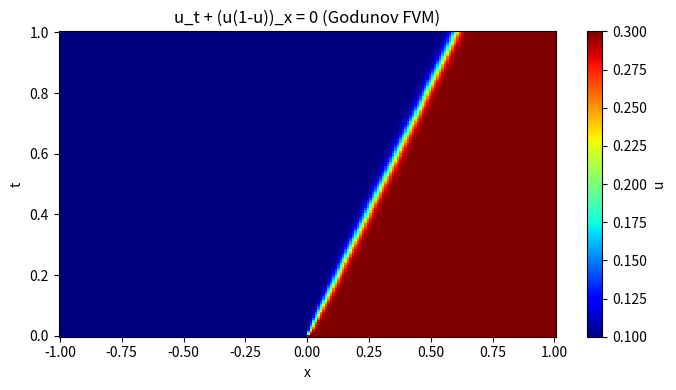

The matplotlib source for this figure:
# gudonov.py
# ============================================================
# Godunov finite volume solver for:
#     u_t + (u(1-u))_x = 0
# with concave flux f(u)=u(1-u)
# ============================================================

import numpy as np
import matplotlib.pyplot as plt


# ============================================================
# 1) Godunov flux for concave f(u)=u(1-u)
# ============================================================
def godunov_flux(u_ext: np.ndarray) -> np.ndarray: 
    """ Compute Godunov numerical flux at interfaces for concave flux f(u)=u(1-u). 
    Input: u_ext : (nx+2,) array with 1 ghost cell on each side Output: fhat : 
    (nx+1,) array of interface fluxes fhat[i] is flux between u_ext[i] and 
    u_ext[i+1] """ 
    uL = u_ext[:-1] 
    uR = u_ext[1:] 
    
    def f(u): 
        return u * (1.0 - u) 
    
    fL = f(uL) 
    fR = f(uR) 
    
    fhat = np.empty_like(uL) 
    # For concave flux: 
    # # uL < uR => shock 
    # # uL > uR => rarefaction 
    shock = (uL < uR) 
    rare = ~shock 
    # Shock: speed s = (fR-fL)/(uR-uL) = 1 - (uL+uR) 
    s = 1.0 - (uL + uR) 
    fhat[shock] = np.where(s[shock] >= 0.0, fL[shock], fR[shock]) 
    # Rarefaction: take max of f on [uR, uL] 
    fhat_r = np.maximum(fL[rare], fR[rare]) 
    # If interval crosses maximizer u=0.5, use f(0.5)=0.25 
    crosses_half = (uR[rare] <= 0.5) & (0.5 <= uL[rare]) 
    fhat_r[crosses_half] = 0.25 
    fhat[rare] = fhat_r 
    return fhat

# ============================================================
# 2) CFL timestep: max |f'(u)| where f'(u)=1-2u
# ============================================================
def compute_time_step(u: np.ndarray, dx: float, cfl: float, t: float, t_max: float) -> float:
    max_speed = max(1e-8, np.max(np.abs(1.0 - 2.0 * u)))
    dt = cfl * dx / max_speed
    return min(dt, t_max - t)


# ============================================================
# 3) Ghost cells
#    Default: copy boundary values (zero-gradient-ish)
#    If you want periodic: set bc="periodic"
# ============================================================
def add_ghost_cells(u: np.ndarray, bc: str = "copy") -> np.ndarray:
    """
    bc:
      - "copy": u_ext[0]=u[0], u_ext[-1]=u[-1]
      - "periodic": u_ext[0]=u[-1], u_ext[-1]=u[0]
    """
    u_ext = np.empty(len(u) + 2, dtype=u.dtype)
    u_ext[1:-1] = u

    if bc == "periodic":
        u_ext[0] = u[-1]
        u_ext[-1] = u[0]
    else:
        u_ext[0] = u[0]
        u_ext[-1] = u[-1]

    return u_ext


# ============================================================
# 4) Finite Volume Solver (IMPORTANT: takes u0!)
# ============================================================
def solve_fvm(
    u0: np.ndarray,
    nt_out: int = 150,
    x_min: float = -1.0,
    x_max: float = 1.0,
    t_max: float = 1.0,
    cfl: float = 0.3,
    bc: str = "copy",
):
    """
    Solve u_t + (u(1-u))_x = 0 using Godunov FVM.

    Inputs:
      u0    : (nx,) initial condition on spatial grid
      nt_out: number of output time snapshots
      x_min,x_max: spatial domain
      t_max : final time
      cfl   : CFL number
      bc    : "copy" or "periodic"

    Returns:
      x     : (nx,)
      t_out : (nt_out,)
      u_hist: (nt_out, nx)  (time-first, like your original code)
    """
    u0 = np.asarray(u0, dtype=float)
    nx = len(u0)

    x = np.linspace(x_min, x_max, nx).astype(float)
    dx = x[1] - x[0]

    t_out = np.linspace(0.0, t_max, nt_out).astype(float)
    u_hist = np.zeros((nt_out, nx), dtype=float)

    u = u0.copy()
    u_hist[0] = u

    t = 0.0
    k = 1

    while k < nt_out:
        dt = compute_time_step(u, dx, cfl, t, t_max)

        u_ext = add_ghost_cells(u, bc=bc)
        fhat = godunov_flux(u_ext)  # (nx+1,)

        # Conservative update for nx cells
        u = u - (dt / dx) * (fhat[1:] - fhat[:-1])

        t += dt
        while k < nt_out and t >= t_out[k] - 1e-12:
            u_hist[k] = u
            k += 1

    return x, t_out, u_hist


# ============================================================
# 5) Demo run (ONLY runs if you execute gudonov.py directly)
# ============================================================
if __name__ == "__main__":
    nx = 200
    x = np.linspace(-1.0, 1.0, nx)

    # Example: single jump IC
    u0 = np.where(x < 0.0, 0.1, 0.3)

    x, t, u_hist = solve_fvm(u0, nt_out=150, t_max=1.0, cfl=0.3, bc="copy")
    print("Grid shapes:", x.shape, t.shape, u_hist.shape)

    plt.figure(figsize=(7, 4))
    plt.pcolormesh(x, t, u_hist, shading="auto", cmap="jet")
    plt.xlabel("x")
    plt.ylabel("t")
    plt.title("u_t + (u(1-u))_x = 0 (Godunov FVM)")
    plt.colorbar(label="u")
    plt.tight_layout()
    plt.savefig("easy2.png", dpi=200)
    plt.show()
